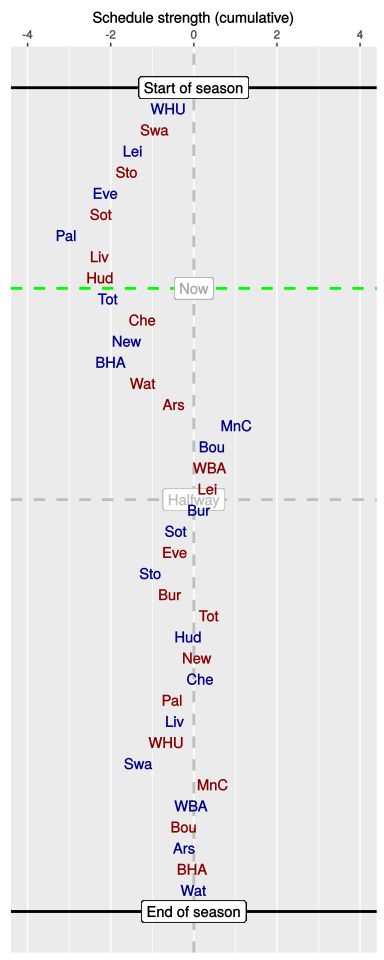

The data file committed next to this chart (first rows):
, HA, vs, played, sched, cumulative
1, H, WHU, 1, -0.61, -0.61
2, A, Swa, 1, -0.33, -0.94
3, H, Lei, 1, -0.52, -1.47
4, A, Sto, 1, -0.14, -1.61
5, H, Eve, 1, -0.52, -2.13
6, A, Sot, 1, -0.1, -2.23
7, H, Pal, 1, -0.84, -3.07
8, A, Liv, 1, 0.82, -2.26
9, A, Hud, 1, 0.01, -2.25
10, H, Tot, 0, 0.17, -2.07
11, A, Che, 0, 0.84, -1.23
12, H, New, 0, -0.38, -1.62
13, H, BHA, 0, -0.39, -2
14, A, Wat, 0, 0.78, -1.22
15, A, Ars, 0, 0.75, -0.48
16, H, MnC, 0, 1.5, 1.03
17, H, Bou, 0, -0.59, 0.44
18, A, WBA, 0, -0.06, 0.38
19, A, Lei, 0, -0.05, 0.33
20, H, Bur, 0, -0.2, 0.13
21, H, Sot, 0, -0.55, -0.43
22, A, Eve, 0, -0.03, -0.46
23, H, Sto, 0, -0.57, -1.04
24, A, Bur, 0, 0.47, -0.57
25, A, Tot, 0, 0.93, 0.36
26, H, Hud, 0, -0.49, -0.13
27, A, New, 0, 0.2, 0.07
28, H, Che, 0, 0.09, 0.16
29, A, Pal, 0, -0.68, -0.52
30, H, Liv, 0, 0.07, -0.45
31, A, WHU, 0, -0.21, -0.66
32, H, Swa, 0, -0.67, -1.33
33, A, MnC, 0, 1.79, 0.46
34, H, WBA, 0, -0.53, -0.07
35, A, Bou, 0, -0.17, -0.24
36, H, Ars, 0, 0.01, -0.23
37, A, BHA, 0, 0.19, -0.04
38, H, Wat, 0, 0.04, 0
